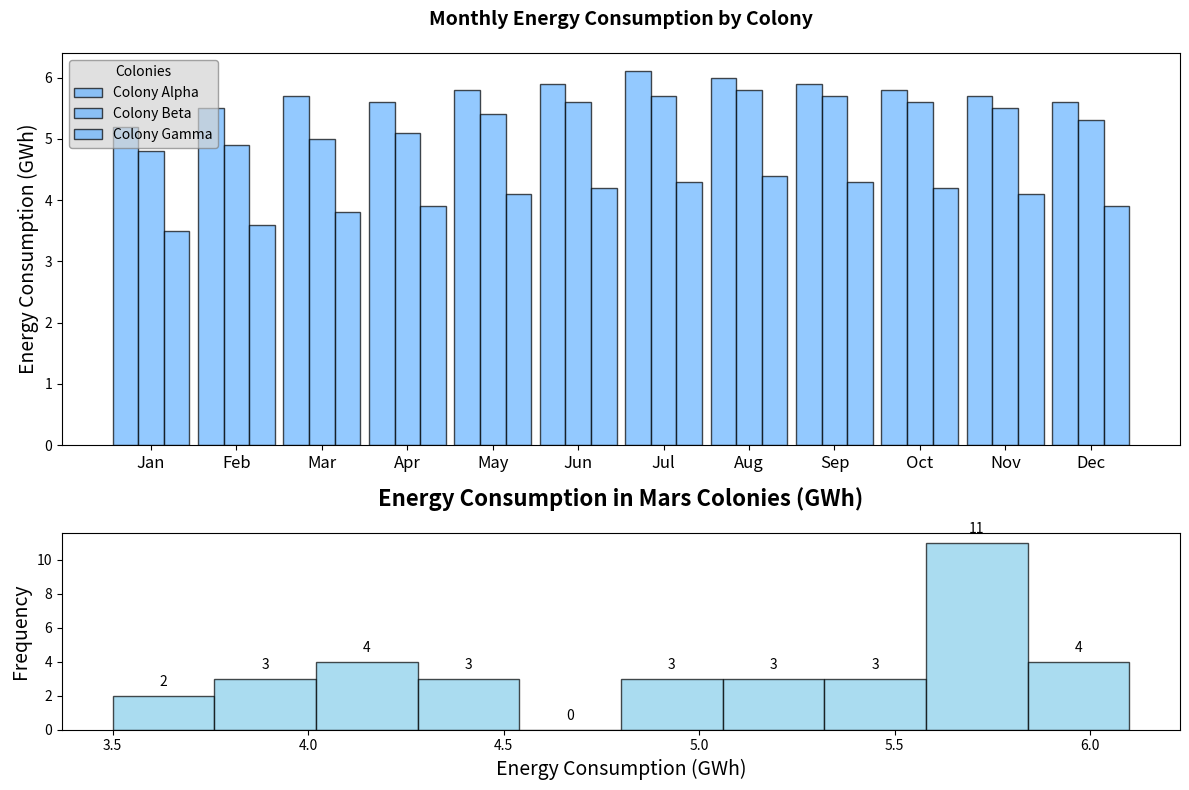

Recreate this plot in Python.
import matplotlib.pyplot as plt
import numpy as np

# Data
months = ['Jan', 'Feb', 'Mar', 'Apr', 'May', 'Jun', 'Jul', 'Aug', 'Sep', 'Oct', 'Nov', 'Dec']
colony_alpha = [5.2, 5.5, 5.7, 5.6, 5.8, 5.9, 6.1, 6.0, 5.9, 5.8, 5.7, 5.6]
colony_beta = [4.8, 4.9, 5.0, 5.1, 5.4, 5.6, 5.7, 5.8, 5.7, 5.6, 5.5, 5.3]
colony_gamma = [3.5, 3.6, 3.8, 3.9, 4.1, 4.2, 4.3, 4.4, 4.3, 4.2, 4.1, 3.9]

# Setup the figure and axes for subplots
fig, axs = plt.subplots(2, 1, figsize=(12, 8), gridspec_kw={'height_ratios': [2, 1]})

# Stacked Bar Chart for Colony-wise Monthly Consumption (Switching with Histogram)
ax1 = axs[0]
width = 0.3
months_indices = np.arange(len(months))
uniform_color = '#66B3FF'

ax1.bar(months_indices - width, colony_alpha, width, label='Colony Alpha', edgecolor='black', color=uniform_color, alpha=0.7)
ax1.bar(months_indices, colony_beta, width, label='Colony Beta', edgecolor='black', color=uniform_color, alpha=0.7)
ax1.bar(months_indices + width, colony_gamma, width, label='Colony Gamma', edgecolor='black', color=uniform_color, alpha=0.7)

ax1.set_title('Monthly Energy Consumption by Colony', fontsize=14, fontweight='bold', pad=20)
ax1.set_xticks(months_indices)
ax1.set_xticklabels(months, fontsize=12)
ax1.set_ylabel('Energy Consumption (GWh)', fontsize=14)
ax1.legend(title='Colonies', loc='upper left', fontsize=10, edgecolor='gray', facecolor='lightgrey', framealpha=0.7)

# Histogram Plot for Monthly Energy Consumption (Switching with Bar Chart)
ax2 = axs[1]
data = list(colony_alpha + colony_beta + colony_gamma)
n, bins, patches = ax2.hist(data, bins=10, edgecolor='black', color='skyblue', alpha=0.7)
ax2.set_title('Energy Consumption in Mars Colonies (GWh)', fontsize=16, fontweight='bold', pad=20)
ax2.set_xlabel('Energy Consumption (GWh)', fontsize=14)
ax2.set_ylabel('Frequency', fontsize=14)

for count, rect in zip(n, patches):
    height = rect.get_height()
    ax2.annotate(f'{int(count)}', xy=(rect.get_x() + rect.get_width() / 2, height),
                 xytext=(0, 5), textcoords='offset points', ha='center', va='bottom', fontsize=10)

# Layout adjustment
plt.tight_layout()

# Display the plot
plt.show()
